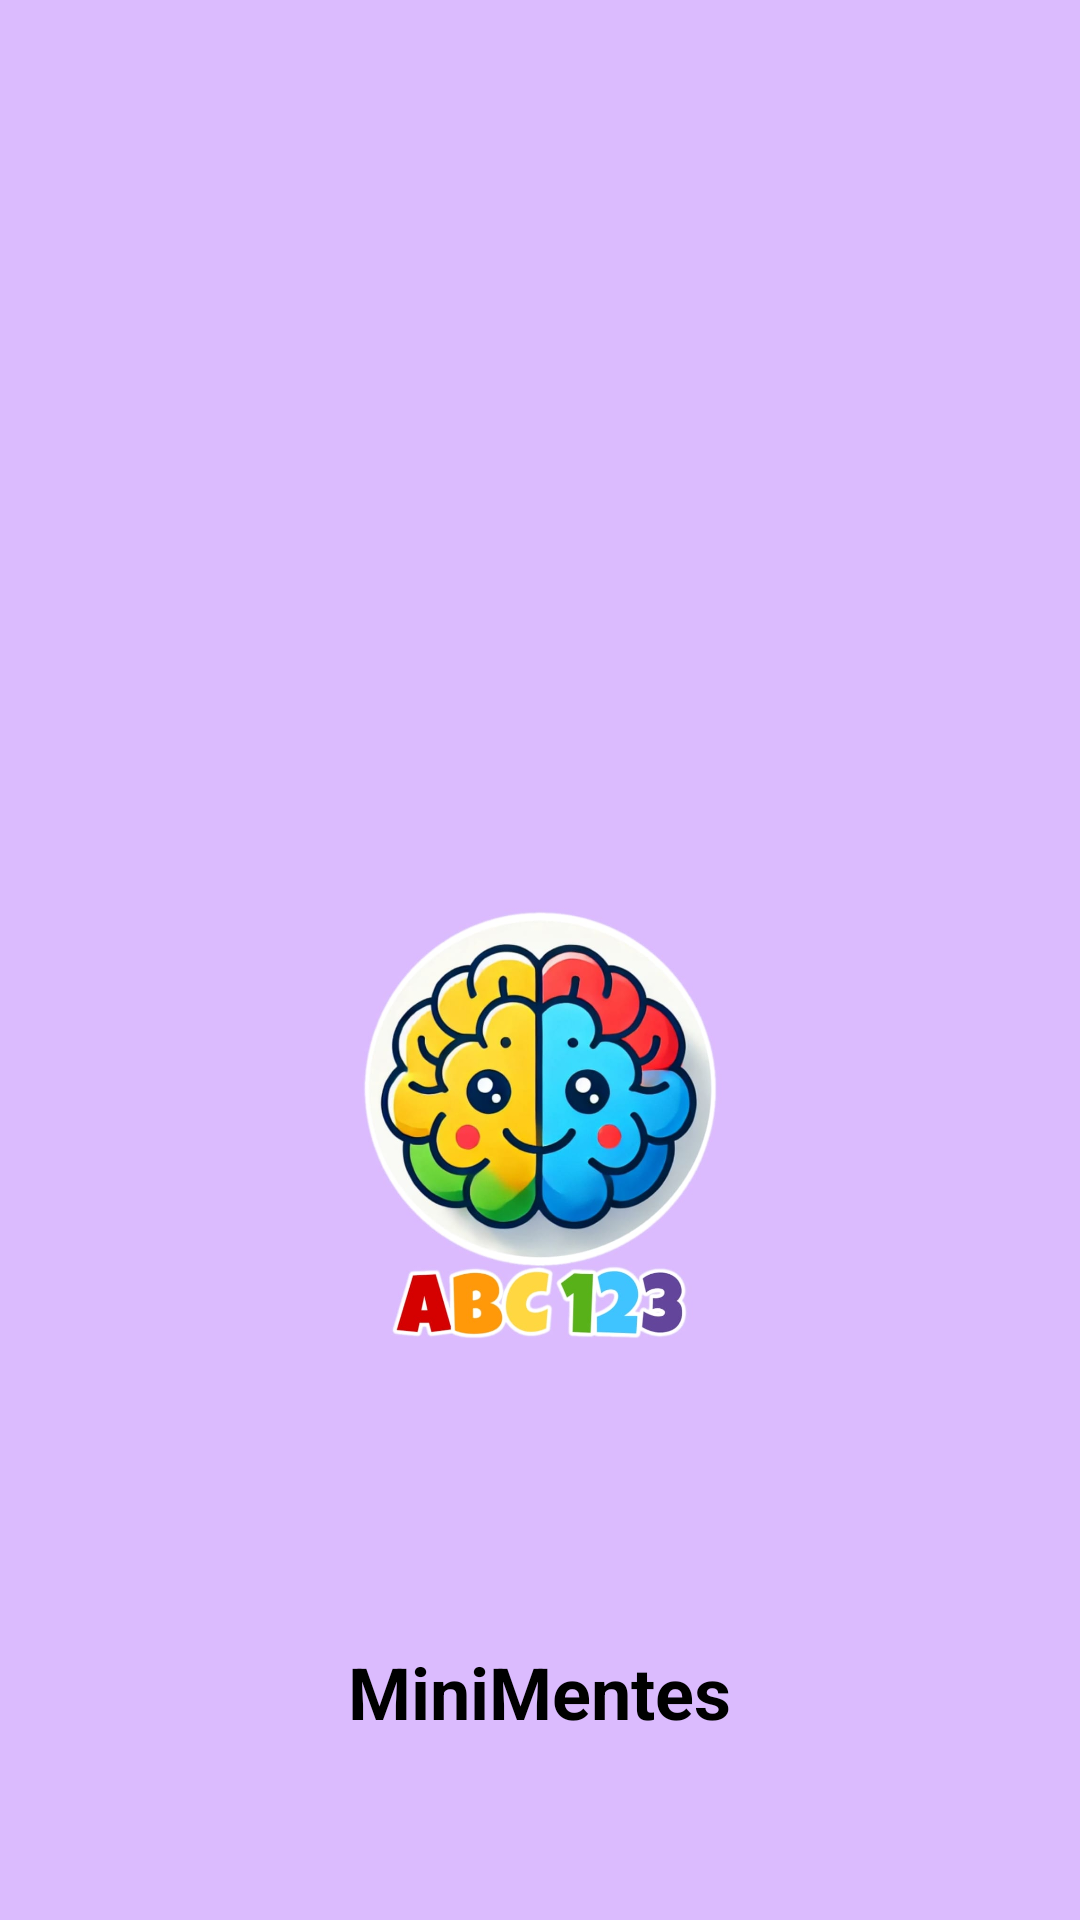

Write the Android layout XML for this screen, with the resource values it uses.
<!-- AndroidManifest.xml: application theme Theme.ProyectoFinal_Movil -->
<!-- res/layout/pantalla_carga.xml -->
<?xml version="1.0" encoding="utf-8"?>
<RelativeLayout xmlns:android="http://schemas.android.com/apk/res/android"
    android:layout_width="match_parent"
    android:layout_height="match_parent"
    android:background="@color/background">

    <ImageView
        android:id="@+id/logoImage"
        android:layout_width="170dp"
        android:layout_height="170dp"
        android:layout_centerHorizontal="true"
        android:layout_marginTop="290dp"
        android:src="@drawable/logo" />

    <TextView
        android:id="@+id/appNameText"
        android:layout_width="wrap_content"
        android:layout_height="wrap_content"
        android:layout_alignParentBottom="true"
        android:layout_centerHorizontal="true"
        android:layout_marginBottom="60dp"
        android:text="MiniMentes"
        android:textColor="@color/black"
        android:textStyle="bold"
        android:textSize="24sp" />
</RelativeLayout>
<!-- resources referenced by this layout -->
<resources>
  <color name="background">#dbbbfe</color>
  <color name="black">#FF000000</color>
  <!-- drawable logo: jpeg bitmap (drawable, 69212 bytes) -->
  <style name="Theme.ProyectoFinal_Movil" parent="Base.Theme.ProyectoFinal_Movil" />
  <style name="Base.Theme.ProyectoFinal_Movil" parent="Theme.Material3.DayNight.NoActionBar">
          
          
      </style>
</resources>
